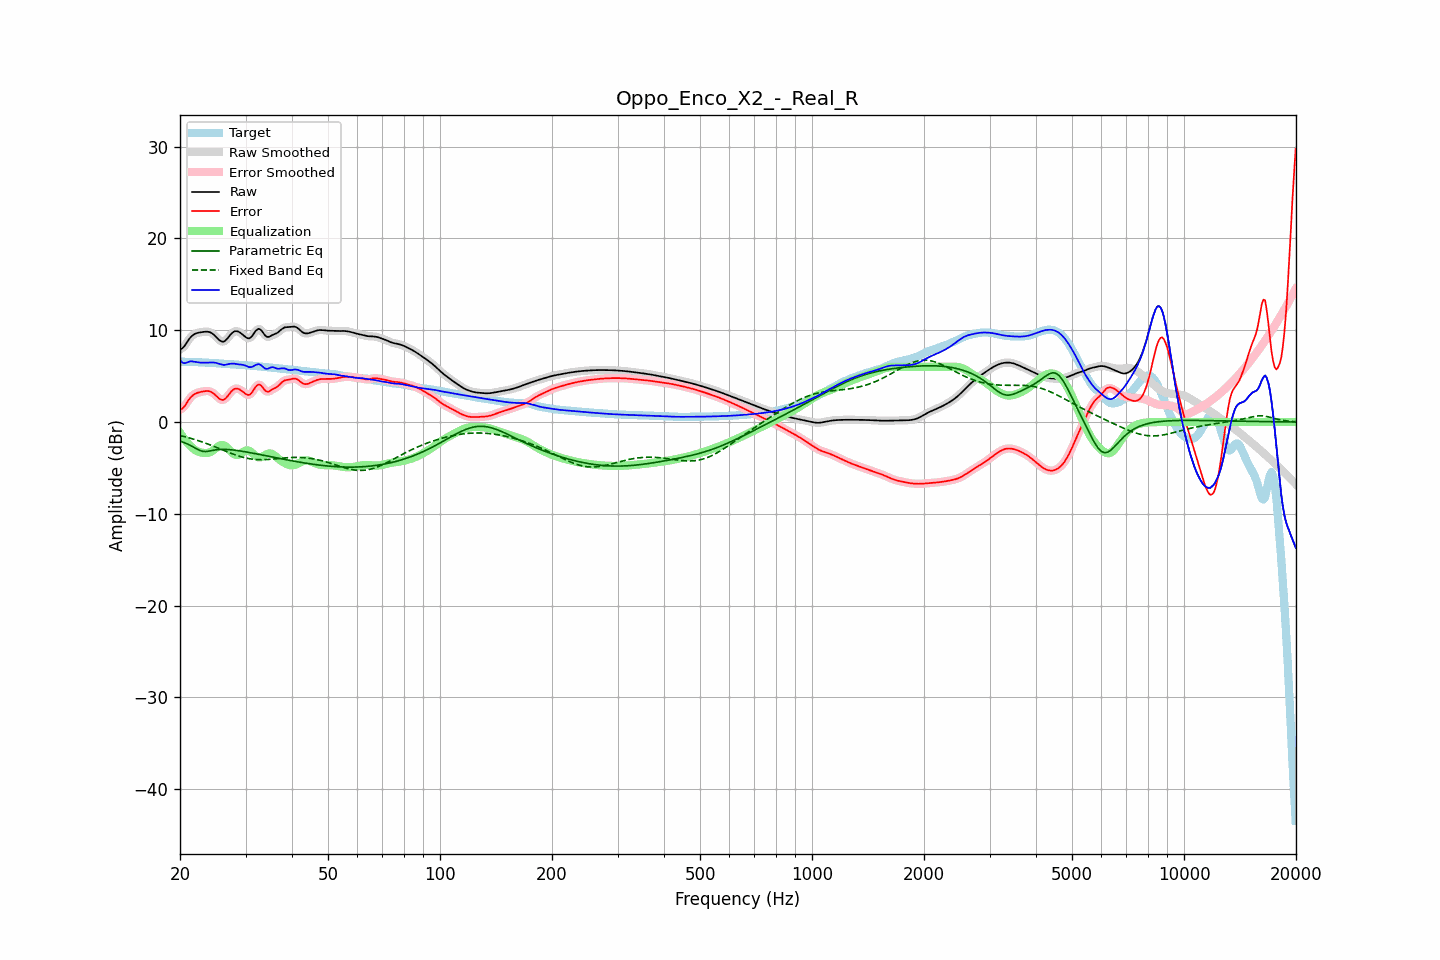

Source data for this figure (header and first rows):
frequency, raw, error, smoothed, error_smoothed, equalization, parametric_eq, fixed_band_eq, equalized_raw, equalized_smoothed, target
20.00, 7.92, 1.35, 7.90, 1.33, -1.16, -2.08, -1.47, 6.77, 6.74, 6.57
20.20, 7.98, 1.42, 8.00, 1.44, -1.43, -2.14, -1.51, 6.56, 6.58, 6.57
20.40, 8.12, 1.55, 8.15, 1.58, -1.68, -2.20, -1.56, 6.44, 6.47, 6.57
20.61, 8.33, 1.76, 8.34, 1.77, -1.92, -2.27, -1.60, 6.41, 6.42, 6.57
20.81, 8.60, 2.04, 8.59, 2.03, -2.13, -2.34, -1.65, 6.46, 6.46, 6.56
21.02, 8.86, 2.30, 8.86, 2.30, -2.34, -2.42, -1.69, 6.53, 6.52, 6.56
21.23, 9.11, 2.55, 9.10, 2.55, -2.52, -2.50, -1.74, 6.59, 6.58, 6.56
21.44, 9.31, 2.76, 9.30, 2.75, -2.69, -2.60, -1.79, 6.62, 6.62, 6.55
21.66, 9.46, 2.91, 9.46, 2.92, -2.86, -2.69, -1.84, 6.59, 6.60, 6.55
21.87, 9.58, 3.04, 9.58, 3.04, -3.01, -2.79, -1.90, 6.58, 6.57, 6.54
22.09, 9.66, 3.13, 9.66, 3.13, -3.12, -2.89, -1.95, 6.54, 6.54, 6.53
22.31, 9.71, 3.19, 9.71, 3.19, -3.21, -2.98, -2.01, 6.51, 6.51, 6.52
22.54, 9.75, 3.24, 9.75, 3.24, -3.27, -3.07, -2.07, 6.48, 6.48, 6.51
22.76, 9.78, 3.28, 9.78, 3.29, -3.31, -3.13, -2.13, 6.47, 6.47, 6.50
22.99, 9.81, 3.32, 9.81, 3.32, -3.35, -3.19, -2.19, 6.46, 6.46, 6.49
23.22, 9.83, 3.35, 9.83, 3.35, -3.37, -3.20, -2.25, 6.46, 6.46, 6.48
23.45, 9.84, 3.38, 9.85, 3.38, -3.38, -3.22, -2.31, 6.46, 6.46, 6.47
23.69, 9.84, 3.38, 9.84, 3.38, -3.37, -3.19, -2.38, 6.47, 6.47, 6.46
23.92, 9.82, 3.36, 9.81, 3.36, -3.33, -3.17, -2.44, 6.49, 6.48, 6.45
24.16, 9.76, 3.31, 9.75, 3.31, -3.26, -3.14, -2.51, 6.49, 6.49, 6.45
24.40, 9.66, 3.22, 9.65, 3.22, -3.16, -3.10, -2.58, 6.49, 6.49, 6.44
24.65, 9.52, 3.10, 9.52, 3.09, -3.04, -3.07, -2.65, 6.48, 6.48, 6.43
24.89, 9.36, 2.94, 9.35, 2.94, -2.90, -3.04, -2.71, 6.46, 6.45, 6.42
25.14, 9.18, 2.78, 9.17, 2.77, -2.76, -3.02, -2.79, 6.42, 6.41, 6.40
25.39, 8.99, 2.61, 9.00, 2.61, -2.63, -2.99, -2.86, 6.36, 6.36, 6.38
25.65, 8.86, 2.49, 8.85, 2.49, -2.55, -2.98, -2.93, 6.31, 6.31, 6.37
25.91, 8.77, 2.42, 8.77, 2.42, -2.51, -2.98, -3.00, 6.26, 6.26, 6.35
26.16, 8.75, 2.41, 8.77, 2.43, -2.53, -2.98, -3.07, 6.22, 6.24, 6.34
26.43, 8.84, 2.51, 8.85, 2.52, -2.61, -2.98, -3.14, 6.23, 6.24, 6.33
26.69, 9.01, 2.69, 9.00, 2.68, -2.74, -2.99, -3.21, 6.26, 6.26, 6.32
26.96, 9.21, 2.89, 9.21, 2.90, -2.91, -3.00, -3.29, 6.30, 6.30, 6.31
27.23, 9.43, 3.13, 9.43, 3.12, -3.09, -3.01, -3.35, 6.34, 6.33, 6.30
27.50, 9.63, 3.34, 9.63, 3.33, -3.27, -3.03, -3.42, 6.36, 6.36, 6.29
27.77, 9.78, 3.50, 9.78, 3.50, -3.42, -3.05, -3.49, 6.36, 6.36, 6.28
28.05, 9.88, 3.61, 9.87, 3.60, -3.53, -3.07, -3.55, 6.35, 6.34, 6.27
28.33, 9.90, 3.64, 9.90, 3.64, -3.58, -3.09, -3.61, 6.32, 6.32, 6.26
28.62, 9.87, 3.63, 9.87, 3.63, -3.57, -3.11, -3.67, 6.30, 6.29, 6.24
28.90, 9.78, 3.56, 9.78, 3.55, -3.51, -3.14, -3.73, 6.27, 6.27, 6.23
29.19, 9.66, 3.45, 9.66, 3.45, -3.41, -3.17, -3.78, 6.25, 6.26, 6.21
29.48, 9.52, 3.31, 9.52, 3.31, -3.29, -3.20, -3.83, 6.23, 6.23, 6.20
29.78, 9.37, 3.18, 9.37, 3.17, -3.18, -3.23, -3.88, 6.19, 6.19, 6.19
30.08, 9.23, 3.05, 9.23, 3.04, -3.10, -3.26, -3.92, 6.13, 6.13, 6.18
30.38, 9.13, 2.96, 9.14, 2.97, -3.08, -3.29, -3.96, 6.05, 6.06, 6.17
30.68, 9.11, 2.95, 9.13, 2.97, -3.13, -3.32, -3.99, 5.98, 6.00, 6.16
30.99, 9.22, 3.07, 9.22, 3.08, -3.23, -3.35, -4.02, 5.98, 5.99, 6.15
31.30, 9.40, 3.27, 9.41, 3.28, -3.38, -3.38, -4.05, 6.02, 6.03, 6.13
31.61, 9.65, 3.53, 9.65, 3.54, -3.55, -3.42, -4.07, 6.10, 6.11, 6.11
31.93, 9.91, 3.81, 9.89, 3.80, -3.69, -3.45, -4.08, 6.21, 6.20, 6.10
32.24, 10.07, 3.99, 10.07, 3.99, -3.80, -3.48, -4.09, 6.27, 6.27, 6.08
32.57, 10.16, 4.10, 10.13, 4.07, -3.85, -3.52, -4.10, 6.31, 6.28, 6.06
32.89, 10.08, 4.04, 10.07, 4.02, -3.85, -3.55, -4.11, 6.24, 6.22, 6.04
33.22, 9.89, 3.86, 9.89, 3.86, -3.79, -3.59, -4.11, 6.10, 6.10, 6.03
33.55, 9.65, 3.64, 9.65, 3.64, -3.70, -3.62, -4.10, 5.95, 5.95, 6.01
33.89, 9.42, 3.42, 9.44, 3.45, -3.60, -3.66, -4.10, 5.82, 5.84, 5.99
34.23, 9.30, 3.32, 9.31, 3.33, -3.50, -3.69, -4.09, 5.79, 5.81, 5.98
34.57, 9.26, 3.30, 9.28, 3.32, -3.44, -3.73, -4.08, 5.82, 5.84, 5.96
34.92, 9.34, 3.40, 9.33, 3.39, -3.42, -3.76, -4.06, 5.92, 5.91, 5.94
35.27, 9.43, 3.51, 9.42, 3.50, -3.46, -3.80, -4.05, 5.97, 5.96, 5.92
35.62, 9.52, 3.61, 9.51, 3.60, -3.55, -3.83, -4.03, 5.97, 5.96, 5.91
35.97, 9.58, 3.70, 9.59, 3.70, -3.68, -3.86, -4.02, 5.91, 5.91, 5.89
... 635 more rows
